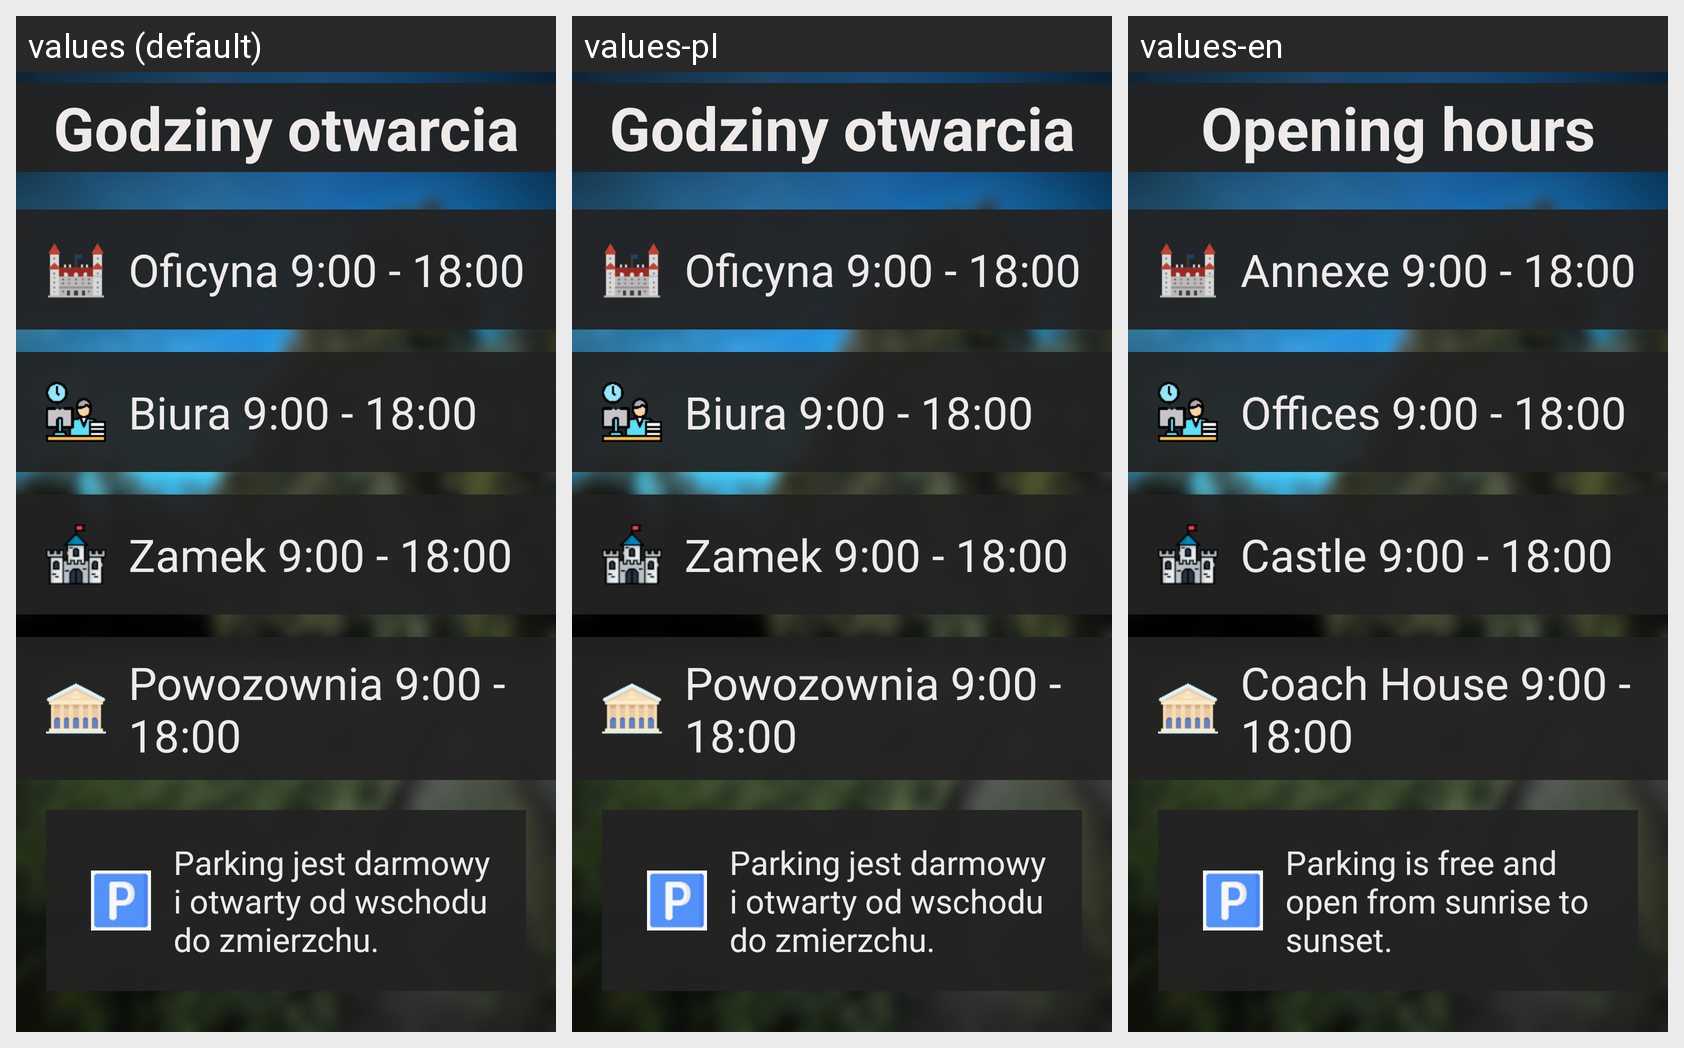

Here is an Android app screen in its default locale and in the app's own translations. Write out the translated-string differences for the strings that appear on this screen.
Android screen res/layout/fragment_opening_hours.xml rendered under 3 locales, left to right: values (default), values-pl, values-en. Device: Nexus 5 (rendered at 1080×1920; each locale shown at half size, 540×960, under a caption strip naming it); theme splashScreenTheme.
Strings drawn on this screen, with the default value and each locale's value (text and hints the layout hard-codes, and strings that could not be matched under every locale, appear in the picture but are not listed):

godziny_otwarcia
  values: Godziny otwarcia
  values-pl: Godziny otwarcia
  values-en: Opening hours

oficyna_9_00_18_00
  values: Oficyna 9:00 - 18:00
  values-pl: Oficyna 9:00 - 18:00
  values-en: Annexe 9:00 - 18:00

biura_9_00_18_00
  values: Biura 9:00 - 18:00
  values-pl: Biura 9:00 - 18:00
  values-en: Offices 9:00 - 18:00

zamek_9_00_18_00
  values: Zamek 9:00 - 18:00
  values-pl: Zamek 9:00 - 18:00
  values-en: Castle 9:00 - 18:00

powozownia_9_00_18_00
  values: Powozownia 9:00 - 18:00
  values-pl: Powozownia 9:00 - 18:00
  values-en: Coach House 9:00 - 18:00

parking_jest_darmowy_i_otwarty_od_wschodu_do_zmierzchu
  values: Parking jest darmowy i otwarty od wschodu do zmierzchu.
  values-pl: Parking jest darmowy i otwarty od wschodu do zmierzchu.
  values-en: Parking is free and open from sunrise to sunset.
